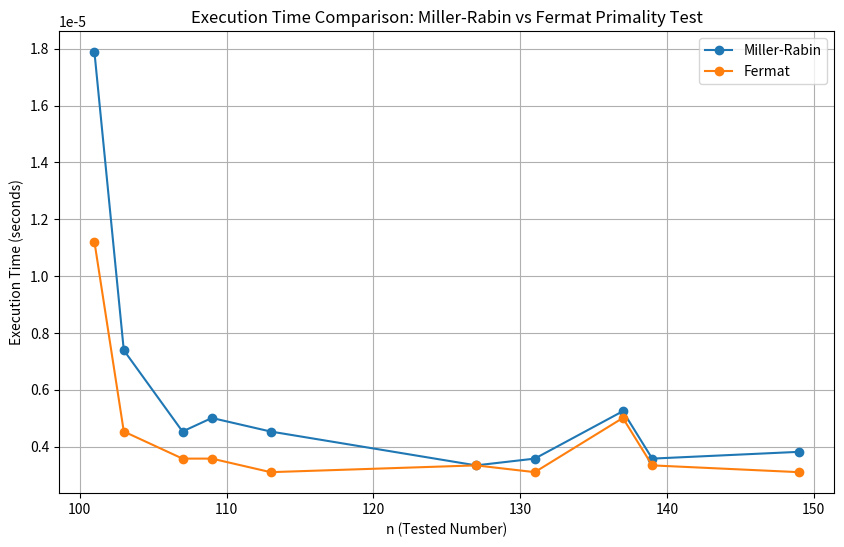

Write Python code to recreate this figure.
import random
import time
import matplotlib.pyplot as plt

# Miller-Rabin Primality Test
def is_prime_miller_rabin(n, k):
    if n <= 1:
        return "composite"
    if n <= 3:
        return "probably prime"
    if n % 2 == 0:
        return "composite"
    
    s, d = 0, n - 1
    while d % 2 == 0:
        d //= 2
        s += 1

    for _ in range(k):
        a = random.randint(2, n - 2)
        x = pow(a, d, n)
        if x == 1 or x == n - 1:
            continue
        for _ in range(s - 1):
            x = pow(x, 2, n)
            if x == n - 1:
                break
        else:
            return "composite"
    
    return "probably prime"

# Fermat Primality Test
def is_prime_fermat(n, k):
    if n <= 1:
        return "composite"
    if n <= 3:
        return "probably prime"
    
    for _ in range(k):
        a = random.randint(2, n - 2)
        if pow(a, n - 1, n) != 1:
            return "composite"
    
    return "probably prime"

# Function to measure execution time
def measure_time(prime_test_func, n, k):
    start_time = time.time()
    prime_test_func(n, k)
    end_time = time.time()
    return end_time - start_time

# Main execution for comparison
n_values = [101, 103, 107, 109, 113, 127, 131, 137, 139, 149]  # Sample prime numbers
k = 5  # Number of iterations
miller_rabin_times = []
fermat_times = []

for n in n_values:
    print(f"Testing n = {n}")
    miller_rabin_times.append(measure_time(is_prime_miller_rabin, n, k))
    fermat_times.append(measure_time(is_prime_fermat, n, k))

# Plotting the comparison
plt.figure(figsize=(10, 6))
plt.plot(n_values, miller_rabin_times, label="Miller-Rabin", marker='o')
plt.plot(n_values, fermat_times, label="Fermat", marker='o')
plt.title("Execution Time Comparison: Miller-Rabin vs Fermat Primality Test")
plt.xlabel("n (Tested Number)")
plt.ylabel("Execution Time (seconds)")
plt.legend()
plt.grid(True)
plt.show()
